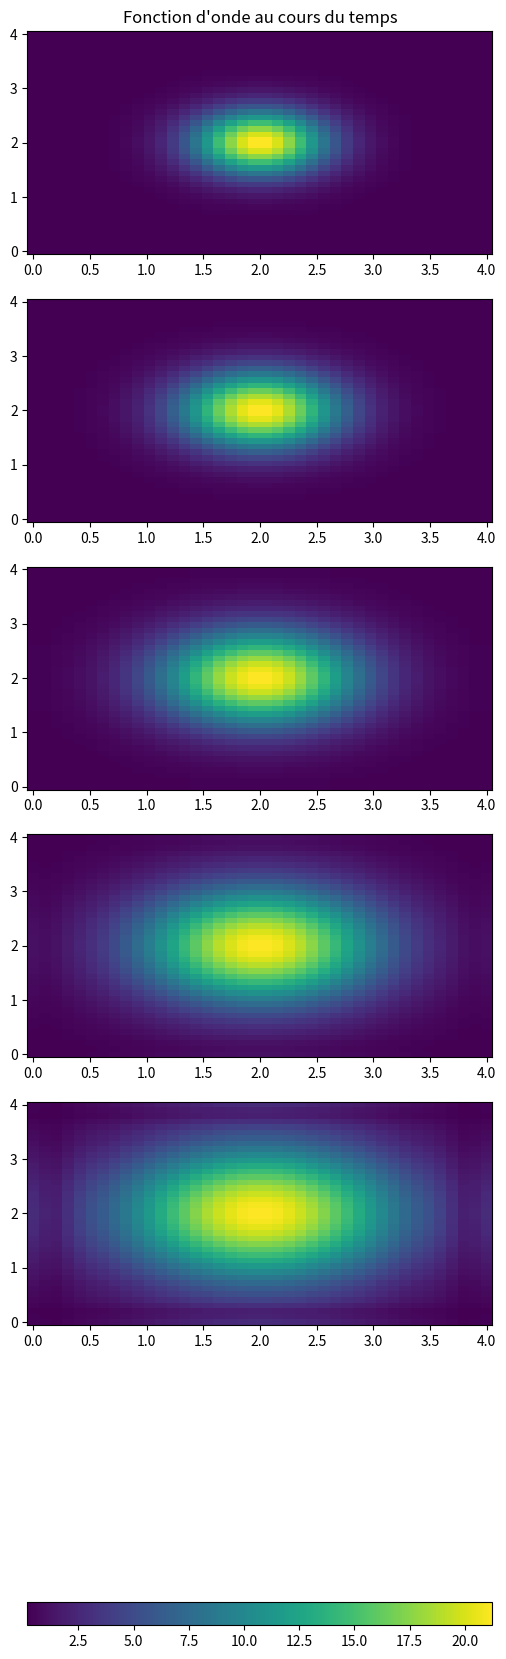

Recreate this plot in Python.
%matplotlib inline
import numpy as np
import matplotlib.pyplot as plt
import scipy.linalg as la

class GPE1D:
    """A class that solves  du/dt = R* [- d^2(u)/(dt)^2 + [w*x^2/4 + k*y^2/4 + N.u^2]*u]
    Spectral stepping method for solving PDEs"""
    def __init__(self, Nx, Ny, Lx, Ly, w, k, N, r = 1): 
        """Initialize the spatial and spectral grids
        If r = 1: method real time, if r = 0: method imaginary time"""
        self.Nx,self.Ny,self.Lx,self.Ly = Nx,Ny,Lx,Ly
        self.w,self.k,self.N = w,k,N
        self.x, self.dx = np.linspace(0, self.Lx, self.Nx, retstep=True)      
        self.y, self.dy = np.linspace(0, self.Ly, self.Ny, retstep=True)
        self.X, self.Y = np.meshgrid(self.x, self.y)
        self.kx = 2*np.pi*np.fft.fftfreq(self.Nx, d=self.dx)   
        self.ky = 2*np.pi*np.fft.fftfreq(self.Ny, d=self.dy)  
        self.Kx, self.Ky = np.meshgrid(self.kx, self.ky)

        if r == 0:
            self.R = -1
            self.u = np.zeros((Nx,Ny),dtype = float)
        else:   
            self.R = -1j
            self.u = np.zeros((Nx,Ny),dtype = complex)

        
    def initialize(self, func):
        """Set the initial condition"""
        self.u = func(self.X,self.Y)
        
    def FourierStep(self, dt):
        """Make a step dt forward in time for du/dt = -R*d^2(u)/dt^2"""
        uk = np.fft.fft2(self.u)
        uk = np.exp((self.Kx**2+self.Ky**2) * dt*self.R)*uk
        if self.R == -1j:
            self.u = np.fft.ifft2(uk)
        else:
            self.u = np.fft.ifft2(uk).real

    def step(self,dt):
        """Make a step dt forward in time for i*du/dt = H.u"""
        self.FourierStep(dt)
        self.H1Step(dt)
        
    def H1Step(self,dt): 
        """Make a step dt forward in time for i*du/dt = (w*x^2/4 + k*y^2/4 + N.u^2)*u"""
        self.u = self.u * np.exp(self.R*(self.w*self.X**2/4+self.k*self.Y**2/4 + self.N * abs(self.u)**2) * dt)
        
'''        
    def H1Step(self,dt):  #methode runga kutta ordre 4
        """Make a step dt forward in time for du/dt = R*[w*x^2/4 + N.u^2]*u"""
        
        if self.R == -1j:
            k1,k2,k3,k4 = np.zeros((4,self.Nx),dtype = complex)
        else:
            k1,k2,k3,k4 = np.zeros((4,self.Nx),dtype = float)
            
        N,w,R,x,u = self.N,self.w,self.R,self.x,self.u
        k1 = R*(w*x**2/4 + N * abs(u)**2)*dt* u
        k2 = R*(w*x**2/4 + N * abs(u+k1/2)**2)*dt* (u+k1/2)
        k3 = R*(w*x**2/4 + N * abs(u+k2/2)**2)*dt* (u+k2/2)
        k4 = R*(w*x**2/4 + N * abs(u+k3)**2)*dt* (u+k3)
        self.u += k1/6 + k2/3 + k3/3 + k4/6 
'''

def advance(GPE, dt, Nt): #Advance GPE Nt pas d'intervalle dt
    for _ in range(Nt):
        GPE.step(dt)

class Gaussian:
    """Gaussian function f(x) = amplitude * exp{-(x-x0)^2/widthx^2 - (y-y0)^2/widthy^2}"""
    def __init__(self, amplitude, widthx, widthy, x0, y0):
        """Create Gaussian with the given width and amplitude, centered at x = x0"""
        self.amp, self.widthx, self.widthy = amplitude, widthx, widthy
        self.x0, self.y0 = x0,y0
        
    def __call__(self, x,y):
        """Evaluate the function for the values of x"""
        return self.amp * np.exp(-(x-self.x0)**2 / self.widthx**2 -(y-self.y0)**2/self.widthy**2)
    
# create a Gaussian object
gauss = Gaussian(50,0.532,0.532,2,2) 

#Test for w = 0, N = 0, R = 0: étalement d'onde gaussienne
w = 0           # Valeur de w dans l'equation
k = 0              #Valeur de k dans l'equation
N = 0        # Valeur de N dans l'equation
Nx = Ny = 40      # Nombre de pas de x
Lx = Ly = 4        # x_max; dx = L/Nx
Nt = 10      # Nombre de pas de temps
dt = 0.003         # Intervalle de temp; T = Nt * dt
NT = 5       #Nombre de pas de T
GPE = GPE1D(Nx, Ny, Lx, Ly, w, k, N, r = 1)
GPE.initialize(gauss)

#Graphique au cours du temps
X = GPE.X
Y = GPE.Y
fig, ax = plt.subplots(NT,figsize=(6,6*(NT-1)))
ax[0].set_title("Fonction d'onde au cours du temps")
for i in range(NT):
    advance(GPE,dt,Nt)
    im = ax[i].pcolormesh(X, Y, abs(GPE.u))
fig.colorbar(im, ax = ax[:], orientation="horizontal")
plt.show()


